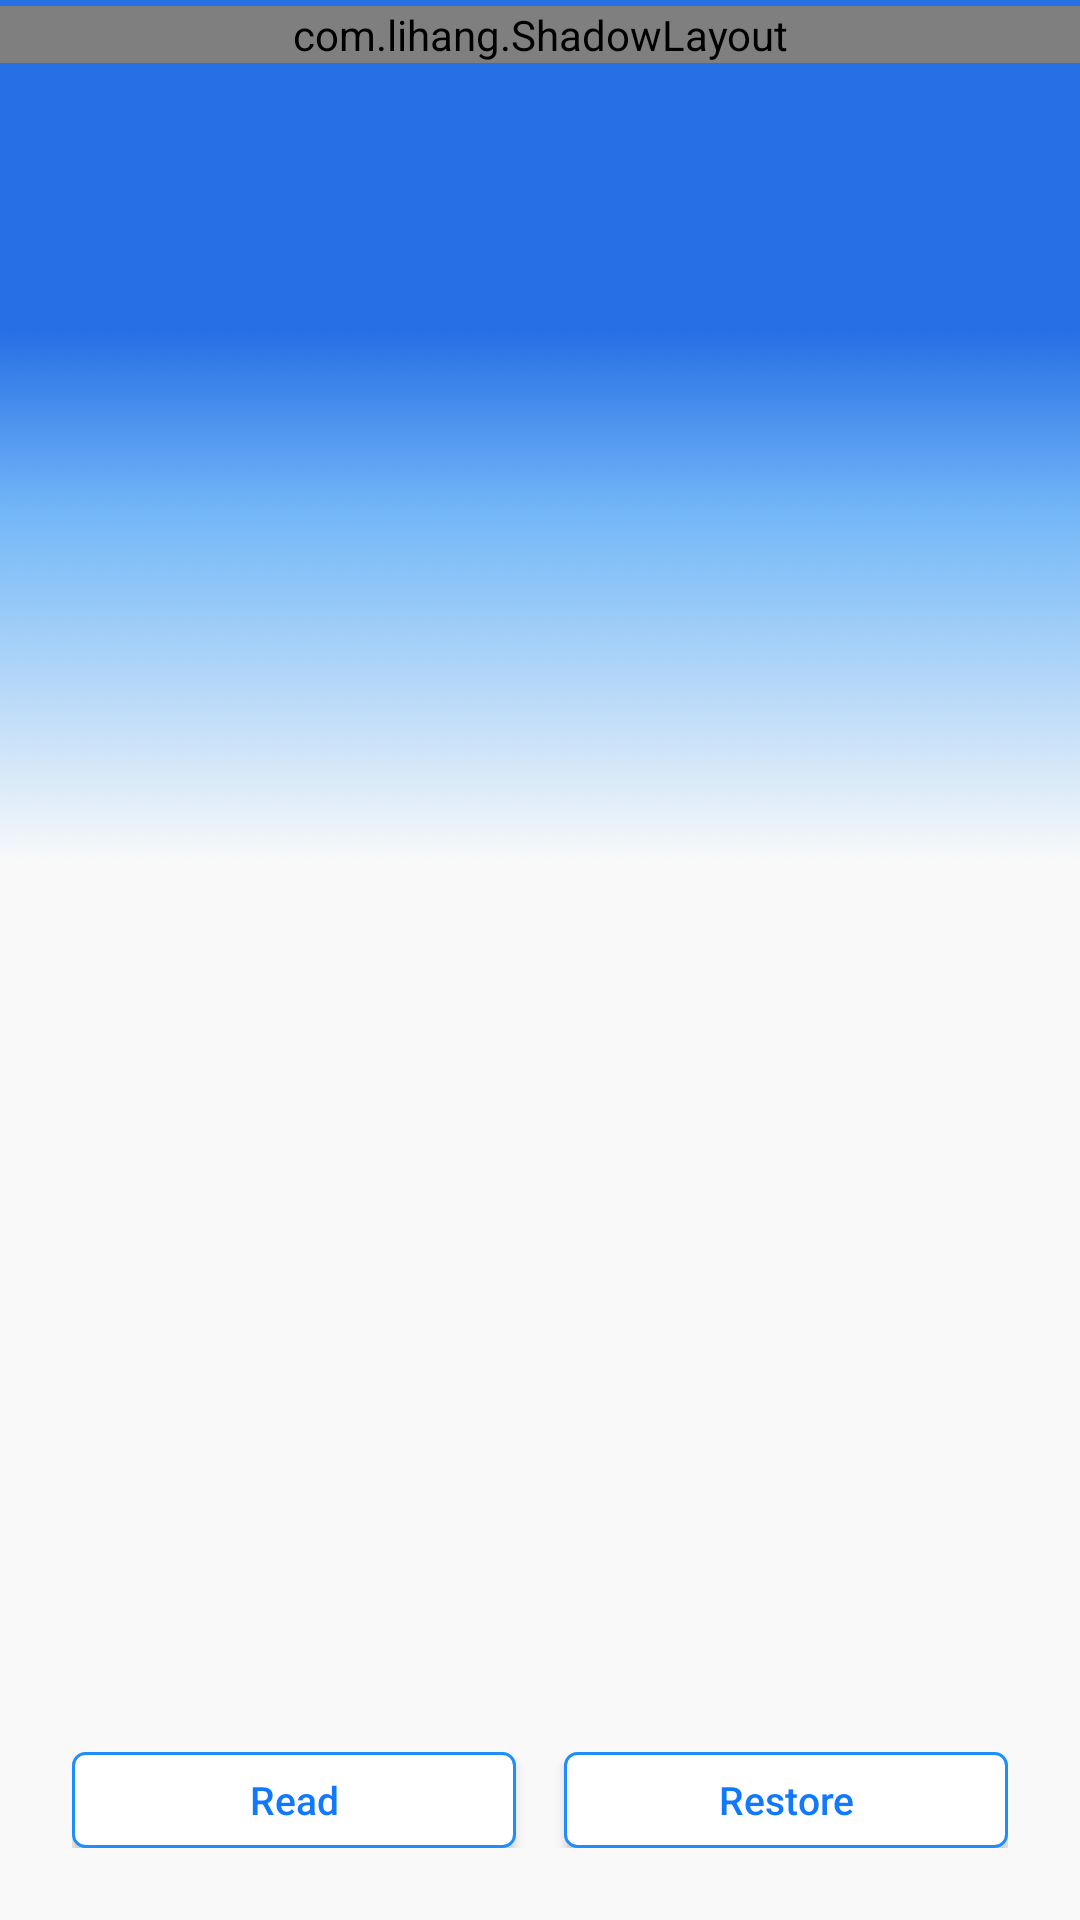

The Android layout XML behind this screen, and the referenced resources:
<!-- AndroidManifest.xml: application theme TranslucentTheme -->
<!-- res/layout/activity_device_manage.xml -->
<?xml version="1.0" encoding="utf-8"?>
<RelativeLayout xmlns:android="http://schemas.android.com/apk/res/android"
    android:layout_width="match_parent"
    android:layout_height="match_parent"
    xmlns:app="http://schemas.android.com/apk/res-auto"
    android:background="@mipmap/page_bg">

    <androidx.recyclerview.widget.RecyclerView
        android:id="@+id/rvInfo"
        android:layout_width="match_parent"
        android:layout_height="wrap_content" />

    <com.lihang.ShadowLayout
        app:hl_cornerRadius="4dp"
        app:hl_shadowColor="@color/hl_shadowColor"
        app:hl_shadowLimit="5dp"
        android:layout_width="match_parent"
        android:layout_height="wrap_content"
        android:layout_gravity="center_horizontal"
        android:layout_marginTop="2dp"
        android:layout_below="@+id/rvInfo">

        <RelativeLayout
            android:id="@+id/rlBluetooth"
            android:layout_width="match_parent"
            android:layout_height="@dimen/list_item_height"
            android:paddingLeft="@dimen/list_item_padding_left"
            android:paddingRight="@dimen/list_item_padding_right">

            <ImageView
                android:id="@+id/iv"
                style="@style/param_setting_img"
                android:src="@mipmap/icon_bluetooth" />

            <TextView
                android:id="@+id/tv"
                style="@style/param_setting_txt"
                android:layout_toRightOf="@+id/iv"
                android:text="@string/manage_bluetooth_device_title" />

            <ImageView style="@style/param_setting_arrow" />

        </RelativeLayout>
    </com.lihang.ShadowLayout>

    <LinearLayout
        android:id="@+id/llBottom"
        android:layout_width="match_parent"
        android:layout_height="wrap_content"
        android:layout_alignParentBottom="true"
        android:orientation="horizontal"
        android:padding="24dp">

        <Button
            android:id="@+id/btnRead"
            style="@style/blue_line_button"
            android:layout_height="32dp"
            android:layout_weight="1"
            android:text="@string/read_parameters" />

        <Button
            android:id="@+id/btnRestore"
            style="@style/blue_line_button"
            android:layout_height="32dp"
            android:layout_marginLeft="16dp"
            android:layout_weight="1"
            android:text="@string/restore_parameters" />
    </LinearLayout>
</RelativeLayout>
<!-- resources referenced by this layout -->
<resources>
  <color name="hl_shadowColor">#c2c2c3</color>
  <dimen name="list_item_height">44dp</dimen>
  <dimen name="list_item_padding_left">20dp</dimen>
  <dimen name="list_item_padding_right">20dp</dimen>
  <!-- mipmap icon_bluetooth: png bitmap (mipmap-xxxhdpi, 702 bytes) -->
  <!-- mipmap page_bg: png bitmap (mipmap-mdpi, 2511 bytes) -->
  <string name="manage_bluetooth_device_title">Bluetooth Management</string>
  <string name="read_parameters">Read</string>
  <string name="restore_parameters">Restore</string>
  <style name="blue_line_button">
          <item name="android:layout_width">wrap_content</item>
          <item name="android:layout_height">28dp</item>
          <item name="android:paddingRight">10dp</item>
          <item name="android:paddingLeft">10dp</item>
          <item name="android:gravity">center</item>
          <item name="android:textSize">13sp</item>
          <item name="android:textColor">@color/button_txt_color</item>
          <item name="android:background">@drawable/blue_btn_line_bg</item>
          <item name="android:textAllCaps">false</item>
      </style>
  <style name="param_setting_arrow">
          <item name="android:layout_width">7dp</item>
          <item name="android:layout_height">13dp</item>
          <item name="android:layout_marginRight">30dp</item>
          <item name="android:layout_centerVertical">true</item>
          <item name="android:layout_alignParentRight">true</item>
          <item name="android:background">@mipmap/icon_arrow_right</item>
      </style>
  <style name="param_setting_img">
          <item name="android:layout_width">14dp</item>
          <item name="android:layout_height">14dp</item>
          <item name="android:layout_centerVertical">true</item>
      </style>
  <style name="param_setting_txt">
          <item name="android:layout_width">wrap_content</item>
          <item name="android:layout_height">wrap_content</item>
          <item name="android:textSize">13sp</item>
          <item name="android:textColor">#455A64</item>
          <item name="android:layout_marginLeft">5dp</item>
          <item name="android:layout_centerVertical">true</item>
      </style>
  <style name="TranslucentTheme" parent="Theme.AppCompat.Light.NoActionBar" />
  <color name="button_txt_color">#1179FD</color>
  <!-- drawable blue_btn_line_bg (drawable) -->
  <?xml version="1.0" encoding="utf-8"?>
  <shape xmlns:android="http://schemas.android.com/apk/res/android">
      <solid android:color="@android:color/white"/>
      <corners android:radius="4dp" />
      <stroke android:color="@color/selection_color" android:width="1dp"></stroke>
  </shape>
  <color name="selection_color">#1F8EFA</color>
</resources>
